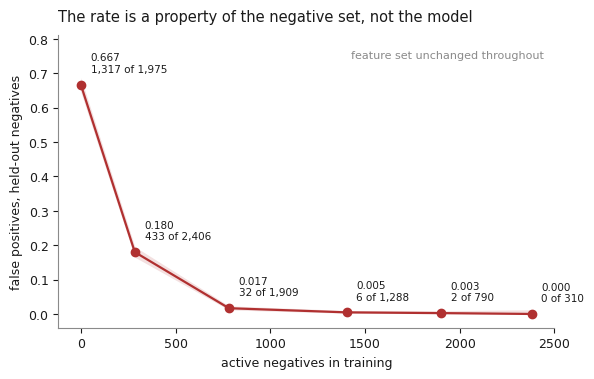
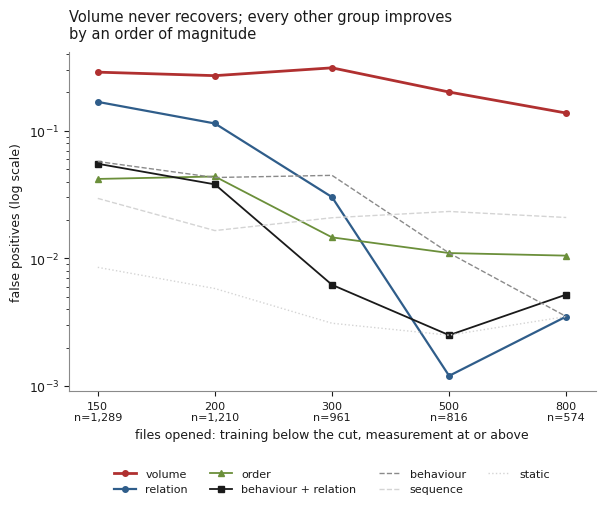
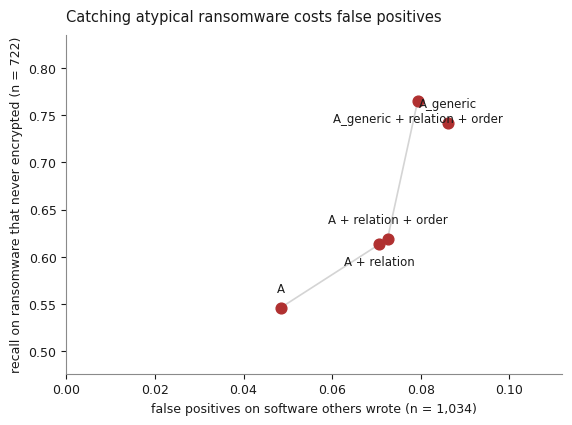

Reproduce these figures in Python, in order.
#!/usr/bin/env python3
"""
make_figures_v3.py - The five figures the final results need.

Why a third script. The first set argued that the detector was measuring
activity rather than encryption, which is no longer true. The second set was
drawn before the installer batch, when 6 pieces of real software opened 50 or
more files rather than 115, and before the order result turned negative. Both
carry arguments the thesis no longer makes, so neither can be reused by
swapping numbers.

The five here, and what each has to carry:

  1  saturation      the false positive rate is a property of the negative
                     set: 0.667 to 0.000 with the feature set untouched.
                     Confidence intervals are drawn because the held-out
                     part shrinks as training grows, and the right-hand end
                     rests on 310 programs.

  2  volume shift    at one cut, every feature group, split by who wrote the
                     negative. The 51 programs other people wrote are drawn
                     separately from the 910 we built, because pooling them
                     is the mistake this thesis is about.

  3  cut sweep       the same experiment at five cuts. Volume never
                     recovers; everything else improves by an order of
                     magnitude. This is what stops "why 300?" being a
                     question the reader has to ask.

  4  order coverage  the structural finding, and the one figure that has to
                     work on its own: 86 behaviour pairs plotted by how
                     often each is measurable in ransomware against how
                     often in benign software. Everything sits against the
                     left edge. Order cannot be measured where the
                     combination has already separated the classes.

  5  trade-off       recall on ransomware that never encrypted against
                     false positives on real software. The two move
                     together, and the thesis reports the trade rather than
                     choosing a side.

Usage
-----
  python3 make_figures_v3.py --outdir ~/work/figures_v3 \\
      --modelling ~/work/modelling_cov.csv \\
      --behaviour ~/work/features_behaviour.csv \\
      --names ~/work/hardneg_names.csv

Figures 1, 3 and 5 are drawn from measurements that live in several run logs
rather than one file, so their numbers are defaults in the source and can be
overridden on the command line. Figures 2 and 4 are computed from the CSVs.
"""

import os
import csv
import math
import argparse
from collections import defaultdict

import matplotlib
matplotlib.use("Agg")
import matplotlib.pyplot as plt

INK, MID, LIGHT = "#1a1a1a", "#8a8a8a", "#d4d4d4"
ACCENT, ACCENT2, ACCENT3 = "#b03030", "#2f5d8a", "#6b8f3a"

plt.rcParams.update({
    "font.family": "DejaVu Sans", "font.size": 9,
    "axes.edgecolor": MID, "axes.linewidth": 0.8,
    "axes.labelcolor": INK, "text.color": INK,
    "xtick.color": INK, "ytick.color": INK,
    "axes.spines.top": False, "axes.spines.right": False,
    "figure.dpi": 150, "savefig.dpi": 300, "savefig.bbox": "tight",
})


def wilson(h, n, z=1.96):
    if n == 0:
        return 0.0, 0.0, 0.0
    p = h / n
    d = 1 + z * z / n
    c = (p + z * z / (2 * n)) / d
    half = z * math.sqrt(p * (1 - p) / n + z * z / (4 * n * n)) / d
    return p, max(0.0, c - half), min(1.0, c + half)


def read(path):
    with open(os.path.expanduser(path), newline="") as f:
        return list(csv.DictReader(f))


# ----------------------------------------------------------------- figure 1

# training negatives, kinds, held-out n, flagged
SATURATION = [(0, 0, 1975, 1317), (285, 129, 2406, 433), (782, 408, 1909, 32),
              (1403, 676, 1288, 6), (1901, 985, 790, 2), (2381, 1253, 310, 0)]


def fig_saturation(points, outdir):
    fig, ax = plt.subplots(figsize=(6.4, 3.8))
    xs = [p[0] for p in points]
    rates, los, his = [], [], []
    for _, _, n, h in points:
        p, lo, hi = wilson(h, n)
        rates.append(p); los.append(lo); his.append(hi)

    ax.fill_between(xs, los, his, color=ACCENT, alpha=0.15, linewidth=0)
    ax.plot(xs, rates, "-o", color=ACCENT, lw=1.6, ms=6)

    for (x, k, n, h), r in zip(points, rates):
        ax.annotate(f"{r:.3f}\n{h:,} of {n:,}", xy=(x, r), xytext=(7, 9),
                    textcoords="offset points", fontsize=7.5, color=INK)

    ax.set_xlabel("active negatives in training")
    ax.set_ylabel("false positives, held-out negatives")
    ax.set_ylim(-0.04, max(his) * 1.18)
    ax.set_title("The rate is a property of the negative set, not the model",
                 loc="left", fontsize=10.5, pad=10)
    ax.annotate("feature set unchanged throughout", xy=(0.98, 0.92),
                xycoords="axes fraction", ha="right", fontsize=8, color=MID)
    out = os.path.join(outdir, "fig1_saturation.png")
    fig.savefig(out); plt.close(fig)
    return out


# ----------------------------------------------------------------- figure 2

def fig_volume_shift(scores_path, modelling_path, outdir):
    """Per-group false positives at one cut, split by who wrote the negative."""
    K = {r["sample_id"]: r.get("klass", "") for r in read(modelling_path)}
    rows = read(scores_path)
    if not rows:
        return None
    groups = [("static alone", "static"), ("volume alone", "volume"),
              ("sequence alone", "sequence"), ("relation alone", "relation"),
              ("behaviour alone", "behaviour"), ("order: behav", "order"),
              ("A+S1", "behaviour + relation")]
    have = set(rows[0].keys())
    groups = [(c, lbl) for c, lbl in groups if c in have]

    def rate(col, kind):
        sel = [r for r in rows if K.get(r["sample_id"]) == kind]
        h = sum(1 for r in sel
                if r.get(col) not in (None, "") and float(r[col]) >= 0.5)
        return h, len(sel)

    fig, ax = plt.subplots(figsize=(7.4, 4.2))
    y = range(len(groups))
    h = 0.36
    real, cons, counts = [], [], []
    for col, _ in groups:
        hr, nr = rate(col, "benign_active")
        hc, nc = rate(col, "constructed")
        real.append(hr / nr if nr else 0)
        cons.append(hc / nc if nc else 0)
        counts.append((hr, nr, hc, nc))

    nr0, nc0 = counts[0][1], counts[0][3]
    ax.barh([i + h/2 for i in y], real, height=h, color=ACCENT,
            label=f"software others wrote (n={nr0})")
    ax.barh([i - h/2 for i in y], cons, height=h, color=LIGHT,
            label=f"our constructed samples (n={nc0:,})")

    ax.set_yticks(list(y))
    ax.set_yticklabels([lbl for _, lbl in groups], fontsize=9)
    ax.invert_yaxis()
    ax.set_xlabel("false positive rate")
    ax.set_xlim(0, max(max(real), max(cons)) * 1.34)
    # Counts, not only rates: 0.059 of 51 is three programs and 0.029 of 910
    # is twenty-six, and the bars alone give those equal visual weight.
    for i, ((hr, nr, hc, nc), a, b) in enumerate(zip(counts, real, cons)):
        ax.text(a + 0.007, i + h/2, f"{a:.3f}   {hr}/{nr}",
                va="center", fontsize=7.5)
        ax.text(b + 0.007, i - h/2, f"{b:.3f}   {hc}/{nc:,}",
                va="center", fontsize=7.5, color=MID)
    # The point of the figure is that volume is in a different régime, so it
    # is marked rather than left for the reader to find.
    for i, (_, lbl) in enumerate(groups):
        if lbl == "volume":
            ax.axhspan(i - 0.5, i + 0.5, color=ACCENT, alpha=0.06, zorder=0)
    ax.legend(loc="lower right", frameon=False, fontsize=8)
    ax.set_title("Trained below 300 files, measured at 300 and above",
                 loc="left", fontsize=10.5, pad=10)
    out = os.path.join(outdir, "fig2_volume_shift.png")
    fig.savefig(out); plt.close(fig)
    return out


# ----------------------------------------------------------------- figure 3

# cut -> measured n, then rate per group
CUTS = [
    (150, 1289, {"static": .0085, "volume": .2878, "sequence": .0295,
                 "relation": .1683, "order": .0419, "behaviour": .0574,
                 "behaviour + relation": .0551}),
    (200, 1210, {"static": .0058, "volume": .2702, "sequence": .0165,
                 "relation": .1140, "order": .0438, "behaviour": .0430,
                 "behaviour + relation": .0380}),
    (300, 961, {"static": .0031, "volume": .3111, "sequence": .0208,
                "relation": .0302, "order": .0146, "behaviour": .0447,
                "behaviour + relation": .0062}),
    (500, 816, {"static": .0025, "volume": .2010, "sequence": .0233,
                "relation": .0012, "order": .0110, "behaviour": .0110,
                "behaviour + relation": .0025}),
    (800, 574, {"static": .0035, "volume": .1376, "sequence": .0209,
                "relation": .0035, "order": .0105, "behaviour": .0035,
                "behaviour + relation": .0052}),
]


def fig_cut_sweep(cuts, outdir):
    fig, ax = plt.subplots(figsize=(6.8, 4.4))
    # Categorical spacing: the cuts are 150, 200, 300, 500, 800, and on a
    # linear axis the first two collide while the last two leave a gap that
    # means nothing. What matters is the ordering, not the arithmetic.
    xs = list(range(len(cuts)))
    styles = {
        "volume": (ACCENT, "-o", 2.0),
        "relation": (ACCENT2, "-o", 1.6),
        "order": (ACCENT3, "-^", 1.3),
        "behaviour + relation": (INK, "-s", 1.3),
        "behaviour": (MID, "--", 1.0),
        "sequence": (LIGHT, "--", 1.0),
        "static": (LIGHT, ":", 1.0),
    }
    for name, (colour, style, lw) in styles.items():
        ys = [c[2].get(name) for c in cuts]
        if any(v is None for v in ys):
            continue
        ax.plot(xs, ys, style, color=colour, lw=lw, ms=4, label=name)

    ax.set_yscale("log")
    ax.set_xlabel("files opened: training below the cut, measurement at or above")
    ax.set_ylabel("false positives (log scale)")
    ax.set_xticks(xs)
    ax.set_xticklabels([f"{c[0]}\nn={c[1]:,}" for c in cuts], fontsize=8)
    ax.set_xlim(-0.25, len(cuts) - 0.75)
    ax.legend(frameon=False, fontsize=8, ncol=4, loc="upper center",
              bbox_to_anchor=(0.5, -0.20))
    ax.set_title("Volume never recovers; every other group improves\n"
                 "by an order of magnitude", loc="left", fontsize=10.5, pad=10)
    out = os.path.join(outdir, "fig3_cut_sweep.png")
    fig.savefig(out); plt.close(fig)
    return out


# ----------------------------------------------------------------- figure 4

def fig_order_coverage(behaviour_path, modelling_path, names_path, outdir):
    """
    Each behaviour pair placed by how often its order is *measurable* in each
    class. A pair is measurable only when both behaviours occurred, so a
    point near the left edge is a pair whose order cannot be asked about in
    benign software at all -- which is most of them.
    """
    import re
    K = {r["sample_id"]: r.get("klass", "") for r in read(modelling_path)}
    rows = read(behaviour_path)
    if not rows:
        return None
    ordc = [c for c in rows[0] if c.startswith("ord_")]
    pos = [r for r in rows if K.get(r["task_id"]) == "ransomware"]
    neg = [r for r in rows if K.get(r["task_id"]) == "benign_active"]
    if not pos or not neg:
        return None

    pts = []
    for c in ordc:
        cp = sum(1 for r in pos if r[c] != "") / len(pos)
        cn = sum(1 for r in neg if r[c] != "") / len(neg)
        if cp >= 0.10:
            pts.append((cn, cp, c))
    if not pts:
        return None

    fig, ax = plt.subplots(figsize=(6.2, 5.0))
    lim = max(max(p[0] for p in pts), max(p[1] for p in pts)) * 1.08
    ax.plot([0, lim], [0, lim], color=LIGHT, lw=1)
    ax.axvline(0.10, color=MID, lw=0.8, ls=":")

    for cn, cp, c in pts:
        live = cn >= 0.10
        ax.plot(cn, cp, "o", ms=6 if live else 4,
                color=ACCENT if live else MID, alpha=1.0 if live else 0.45)
        if live:
            ax.annotate(c.replace("ord_", "").replace("_", " → "),
                        xy=(cn, cp), xytext=(9, -2),
                        textcoords="offset points", fontsize=8, color=INK)

    n_live = sum(1 for p in pts if p[0] >= 0.10)
    ax.set_xlabel("share of benign software where the pair is measurable")
    ax.set_ylabel("share of ransomware where the pair is measurable")
    ax.set_xlim(-0.01, lim); ax.set_ylim(0, lim)
    ax.set_title("An order can only be asked about where both behaviours occur",
                 loc="left", fontsize=10.5, pad=10)
    ax.annotate(f"{len(pts)} pairs frequent in ransomware\n"
                f"{n_live} measurable in 10% or more of benign software",
                xy=(0.97, 0.06), xycoords="axes fraction", ha="right",
                fontsize=8.5, color=MID)
    out = os.path.join(outdir, "fig4_order_coverage.png")
    fig.savefig(out); plt.close(fig)
    return out


# ----------------------------------------------------------------- figure 5

# label, false positives on real software, recall on non-encrypting ransomware
TRADE = [
    ("A", .0484, .546),
    ("A + relation", .0706, .613),
    ("A + relation + order", .0725, .619),
    ("A_generic", .0861, .742),
    ("A_generic + relation + order", .0793, .765),
]


def fig_tradeoff(points, outdir):
    fig, ax = plt.subplots(figsize=(6.4, 4.4))
    xs = [p[1] for p in points]
    ys = [p[2] for p in points]
    # No connecting line: the five feature sets are not a path anyone walks,
    # and drawing one in list order produced a zigzag that implied a
    # trajectory. The frontier is what matters, so only that is drawn.
    front, best = [], -1
    for label, x, y in sorted(points, key=lambda t: t[1]):
        if y > best:
            front.append((x, y)); best = y
    ax.plot([p[0] for p in front], [p[1] for p in front], "-",
            color=LIGHT, lw=1.2, zorder=1)
    ax.scatter(xs, ys, s=60, color=ACCENT, zorder=2)
    # Labels alternate above and below so the two points 0.002 apart on the
    # x axis do not collide.
    for i, (label, x, y) in enumerate(sorted(points, key=lambda t: t[1])):
        dy = 11 if i % 2 == 0 else -15
        ax.annotate(label, xy=(x, y), xytext=(0, dy), ha="center",
                    textcoords="offset points", fontsize=8.5)
    ax.set_xlabel("false positives on software others wrote (n = 1,034)")
    ax.set_ylabel("recall on ransomware that never encrypted (n = 722)")
    # From zero on the false positive axis. The five points span 0.048 to
    # 0.086, and a zoomed axis makes a difference of forty programs in a
    # thousand look like a cliff.
    ax.set_xlim(0, max(xs) * 1.30)
    ax.set_ylim(min(ys) - 0.07, max(ys) + 0.07)
    ax.set_title("Catching atypical ransomware costs false positives",
                 loc="left", fontsize=10.5, pad=10)
    out = os.path.join(outdir, "fig5_tradeoff.png")
    fig.savefig(out); plt.close(fig)
    return out


# ---------------------------------------------------------------------- main

def main():
    p = argparse.ArgumentParser(description=__doc__)
    p.add_argument("--outdir", default="~/work/figures_v3")
    p.add_argument("--modelling", default="~/work/modelling_cov.csv")
    p.add_argument("--behaviour", default="~/work/features_behaviour.csv")
    p.add_argument("--names", default="~/work/hardneg_names.csv")
    p.add_argument("--shift-scores", default="/tmp/vsgrp_300.csv")
    args = p.parse_args()

    outdir = os.path.expanduser(args.outdir)
    os.makedirs(outdir, exist_ok=True)
    made = []

    for fn in (lambda: fig_saturation(SATURATION, outdir),
               lambda: fig_volume_shift(args.shift_scores, args.modelling, outdir),
               lambda: fig_cut_sweep(CUTS, outdir),
               lambda: fig_order_coverage(args.behaviour, args.modelling,
                                          args.names, outdir),
               lambda: fig_tradeoff(TRADE, outdir)):
        try:
            f = fn()
            if f:
                made.append(f)
        except Exception as e:
            print(f"[skip] {type(e).__name__}: {e}")

    for f in made:
        print(f"[saved] {f}")


if __name__ == "__main__":
    main()
